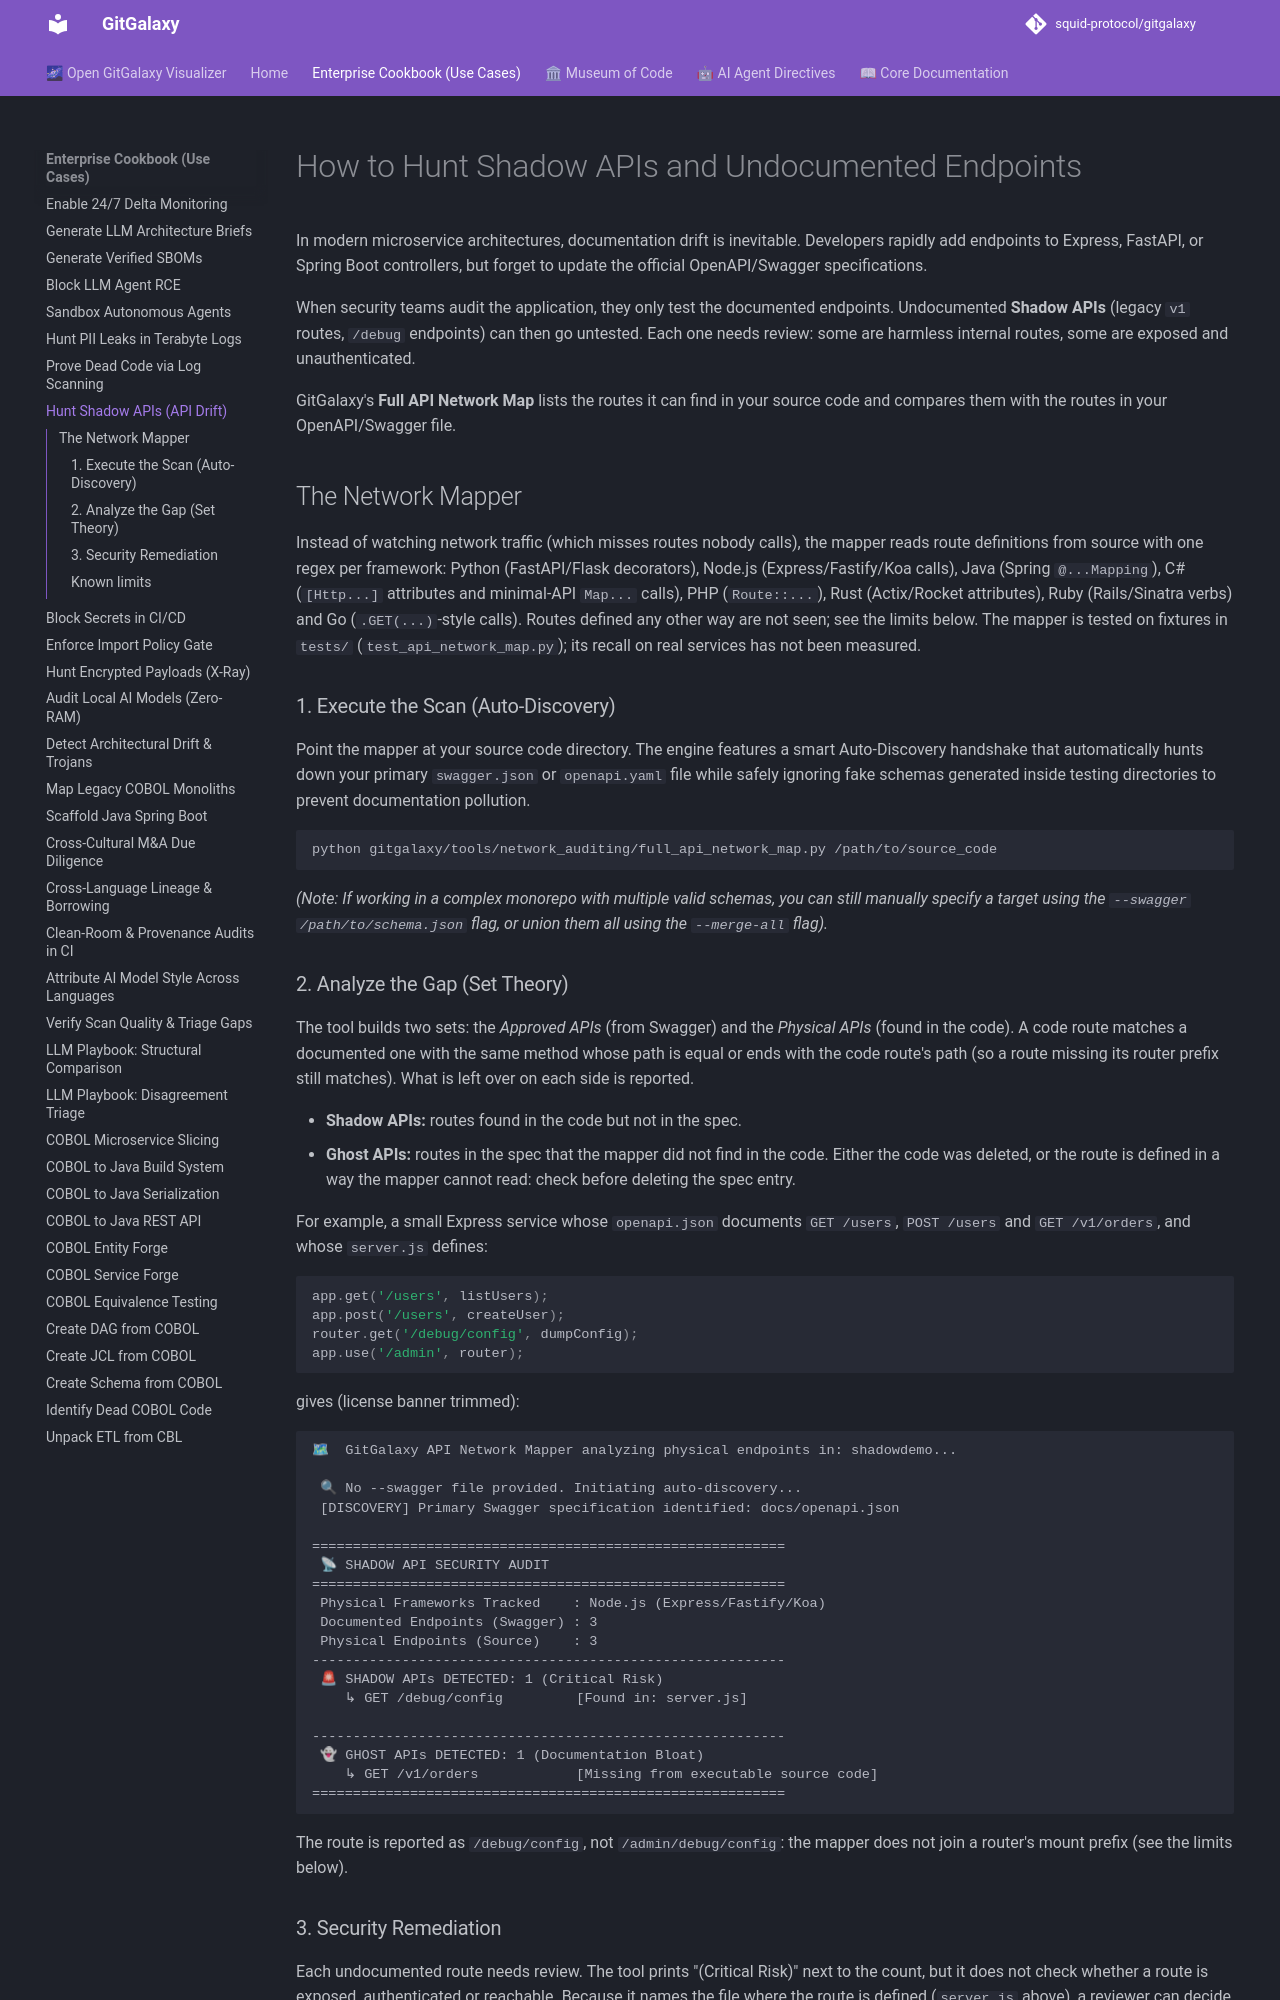

repository: squid-protocol/gitgalaxy · page: cookbook/hunt-shadow-apis/index.html · generator: mkdocs

---
description: "In modern microservice architectures, documentation drift is inevitable. Developers rapidly add endpoints to Express, FastAPI, or Spring Boot..."
---
# How to Hunt Shadow APIs and Undocumented Endpoints

In modern microservice architectures, documentation drift is inevitable. Developers rapidly add endpoints to Express, FastAPI, or Spring Boot controllers, but forget to update the official OpenAPI/Swagger specifications. 

When security teams audit the application, they only test the documented endpoints. Undocumented **Shadow APIs** (legacy `v1` routes, `/debug` endpoints) can then go untested. Each one needs review: some are harmless internal routes, some are exposed and unauthenticated.

GitGalaxy's **Full API Network Map** lists the routes it can find in your source code and compares them with the routes in your OpenAPI/Swagger file.

## The Network Mapper

Instead of watching network traffic (which misses routes nobody calls), the mapper reads route definitions from source with one regex per framework: Python (FastAPI/Flask decorators), Node.js (Express/Fastify/Koa calls), Java (Spring `@...Mapping`), C# (`[Http...]` attributes and minimal-API `Map...` calls), PHP (`Route::...`), Rust (Actix/Rocket attributes), Ruby (Rails/Sinatra verbs) and Go (`.GET(...)`-style calls). Routes defined any other way are not seen; see the limits below. The mapper is tested on fixtures in `tests/` (`test_api_network_map.py`); its recall on real services has not been measured.

### 1. Execute the Scan (Auto-Discovery)
Point the mapper at your source code directory. The engine features a smart Auto-Discovery handshake that automatically hunts down your primary `swagger.json` or `openapi.yaml` file while safely ignoring fake schemas generated inside testing directories to prevent documentation pollution.

```bash
python gitgalaxy/tools/network_auditing/full_api_network_map.py /path/to/source_code
```

*(Note: If working in a complex monorepo with multiple valid schemas, you can still manually specify a target using the `--swagger /path/to/schema.json` flag, or union them all using the `--merge-all` flag).*

### 2. Analyze the Gap (Set Theory)
The tool builds two sets: the *Approved APIs* (from Swagger) and the *Physical APIs* (found in the code). A code route matches a documented one with the same method whose path is equal or ends with the code route's path (so a route missing its router prefix still matches). What is left over on each side is reported.

* **Shadow APIs:** routes found in the code but not in the spec.
* **Ghost APIs:** routes in the spec that the mapper did not find in the code. Either the code was deleted, or the route is defined in a way the mapper cannot read: check before deleting the spec entry.

For example, a small Express service whose `openapi.json` documents `GET /users`, `POST /users` and `GET /v1/orders`, and whose `server.js` defines:

```js
app.get('/users', listUsers);
app.post('/users', createUser);
router.get('/debug/config', dumpConfig);
app.use('/admin', router);
```

gives (license banner trimmed):

```text
🗺  GitGalaxy API Network Mapper analyzing physical endpoints in: shadowdemo...

 🔍 No --swagger file provided. Initiating auto-discovery...
 [DISCOVERY] Primary Swagger specification identified: docs/openapi.json

==========================================================
 📡 SHADOW API SECURITY AUDIT
==========================================================
 Physical Frameworks Tracked    : Node.js (Express/Fastify/Koa)
 Documented Endpoints (Swagger) : 3
 Physical Endpoints (Source)    : 3
----------------------------------------------------------
 🚨 SHADOW APIs DETECTED: 1 (Critical Risk)
    ↳ GET /debug/config         [Found in: server.js]

----------------------------------------------------------
 👻 GHOST APIs DETECTED: 1 (Documentation Bloat)
    ↳ GET /v1/orders            [Missing from executable source code]
==========================================================
```

The route is reported as `/debug/config`, not `/admin/debug/config`: the mapper does not join a router's mount prefix (see the limits below).
